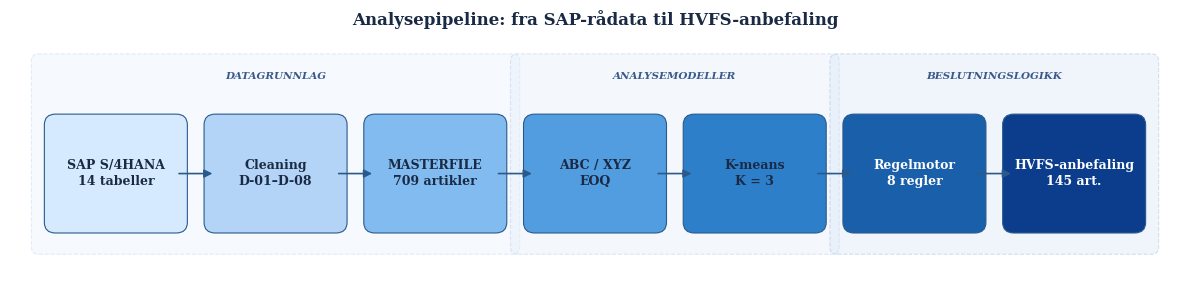

Write the Python code that produced this figure.
"""
Genererer Fig02_Analysepipeline.png
Analysepipeline: fra SAP-rådata til HVFS-anbefaling
"""

import matplotlib.pyplot as plt
import matplotlib.patches as mpatches

# ── Konfigurasjon ────────────────────────────────────────────────
plt.rcParams.update({
    "font.family": "serif",
    "font.serif": ["Times New Roman", "Georgia", "DejaVu Serif"],
    "font.size": 10,
    "axes.linewidth": 0.5,
})

fig, ax = plt.subplots(figsize=(12, 3.0))
ax.set_xlim(-0.3, 12.3)
ax.set_ylim(-0.15, 2.6)
ax.axis("off")

# ── Stegdefinisjonar ─────────────────────────────────────────────
steps = [
    "SAP S/4HANA\n14 tabeller",
    "Cleaning\nD-01–D-08",
    "MASTERFILE\n709 artikler",
    "ABC / XYZ\nEOQ",
    "K-means\nK = 3",
    "Regelmotor\n8 regler",
    "HVFS-anbefaling\n145 art.",
]

# ── Fargar: blå gradient (lys → mørk) ───────────────────────────
blues = ["#D6EAFF", "#B3D4F7", "#82BBF0", "#519DE0", "#2E7FCA", "#1A5FAA", "#0B3D8C"]

# ── Plassering ───────────────────────────────────────────────────
n = len(steps)
box_w = 1.30
box_h = 1.10
gap = 0.42
total_w = n * box_w + (n - 1) * gap
x_start = (12.0 - total_w) / 2

positions = [x_start + i * (box_w + gap) for i in range(n)]
y_center = 1.05

# ── Bakgrunnssoner (faser) ───────────────────────────────────────
zone_pad_x = 0.18
zone_pad_y_top = 0.72
zone_pad_y_bot = 0.28

zones = [
    {"label": "DATAGRUNNLAG",      "start": 0, "end": 2,
     "color": "#E8F0FE", "edge": "#B8CDE8"},
    {"label": "ANALYSEMODELLER",   "start": 3, "end": 4,
     "color": "#E0ECFA", "edge": "#A8BFE0"},
    {"label": "BESLUTNINGSLOGIKK", "start": 5, "end": 6,
     "color": "#D4E2F5", "edge": "#94ABCF"},
]

for z in zones:
    x0 = positions[z["start"]] - zone_pad_x
    x1 = positions[z["end"]] + box_w + zone_pad_x
    y0 = y_center - box_h / 2 - zone_pad_y_bot
    y1 = y_center + box_h / 2 + zone_pad_y_top

    rect = mpatches.FancyBboxPatch(
        (x0, y0), x1 - x0, y1 - y0,
        boxstyle="round,pad=0.08",
        facecolor=z["color"], edgecolor=z["edge"],
        linewidth=0.8, linestyle="--", alpha=0.35, zorder=0,
    )
    ax.add_patch(rect)

    ax.text(
        (x0 + x1) / 2, y1 - 0.13,
        z["label"],
        ha="center", va="top",
        fontsize=7.5, fontweight="bold",
        color="#3A5A8C", style="italic",
        zorder=5,
    )

# ── Teikn boksar ─────────────────────────────────────────────────
for i, label in enumerate(steps):
    x = positions[i]
    y = y_center - box_h / 2

    text_color = "white" if i >= 5 else "#1A2A44"

    rect = mpatches.FancyBboxPatch(
        (x, y), box_w, box_h,
        boxstyle="round,pad=0.12",
        facecolor=blues[i], edgecolor="#2A5A8C",
        linewidth=0.8, zorder=2,
    )
    ax.add_patch(rect)

    ax.text(
        x + box_w / 2, y + box_h / 2,
        label,
        ha="center", va="center",
        fontsize=9, fontweight="bold",
        color=text_color, zorder=3,
        linespacing=1.3,
    )

# ── Piler mellom boksar ──────────────────────────────────────────
arrow_props = dict(
    arrowstyle="-|>",
    color="#2A5A8C",
    lw=1.2,
    mutation_scale=12,
    connectionstyle="arc3,rad=0",
    zorder=4,
)

for i in range(n - 1):
    x_from = positions[i] + box_w
    x_to = positions[i + 1]
    ax.annotate(
        "", xy=(x_to, y_center), xytext=(x_from, y_center),
        arrowprops=arrow_props,
    )

# ── Tittel ───────────────────────────────────────────────────────
ax.set_title(
    "Analysepipeline: fra SAP-rådata til HVFS-anbefaling",
    fontsize=12, fontweight="bold", pad=8,
    color="#1A2A44",
)

# ── Eksporter ────────────────────────────────────────────────────
plt.tight_layout()
out = r"C:\G24\G24-thomas-individuell\006 analyse\plots\Fig02_Analysepipeline.png"
fig.savefig(out, dpi=300, bbox_inches="tight", facecolor="white")
plt.close()
print(f"Lagret: {out}")
